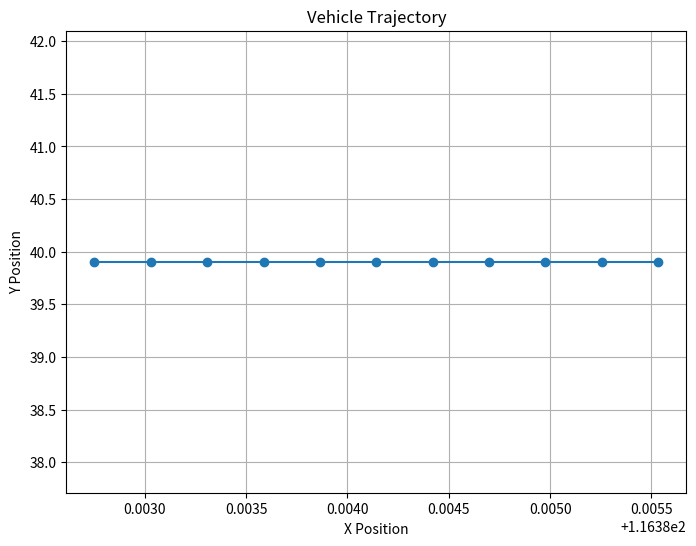

This figure's Python source:


import math
import matplotlib.pyplot as plt
import math

# --------------------------------------计算当前位置及航向角    
time_slot = 0.1
b = 9

def calculate_next_pos_theta(last_moment_pos, last_moment_theta, speed, wheel_angle, wheel_base = 2.875, time_slot = 0.1):
    speed_m_per_s = speed * 1000 / 3600

    # 如果wheel_angle等于0，表示车辆直行
    if wheel_angle == 0:
        # 计算直行的距离
        distance = speed_m_per_s * time_slot
        # 转换theta为弧度
        theta_radian = math.radians(last_moment_theta)
        dx = distance * math.sin(theta_radian)
        dy = distance * math.cos(theta_radian)
        next_theta = last_moment_theta
    else:
        # 转换wheel_angle为弧度
        wheel_angle_radian = math.radians(wheel_angle)
        # 计算以车辆为圆心的弧线半径R
        R = wheel_base / math.tan(abs(wheel_angle_radian))
        # 计算车辆实际行驶的弧长distance
        distance = speed_m_per_s * time_slot
        # 计算车辆经过的弧线对应圆心角alpha（弧度）
        alpha = distance / R
        # 计算经纬度变化
        dx = R * math.sin(alpha) if wheel_angle > 0 else -R * math.sin(alpha)
        dy = R * (1 - math.cos(alpha))
        # 计算下一时刻的theta
        next_theta = (last_moment_theta - math.degrees(alpha)) if wheel_angle > 0 else (last_moment_theta + math.degrees(alpha))
        # Ensure next_theta is within 0~360
        next_theta %= 360

    # 一个纬度上距离1km对应的角度变化
    lat_to_km = 1 / 111
    # 一个经度上距离1km对应的角度变化
    lon_to_km = 1 / (111 * math.cos(math.radians(last_moment_pos[1])))

    # 计算经纬度变化对应的角度变化
    delta_lon = dx * lat_to_km  / b
    delta_lat = dy * lon_to_km  / b
    # 计算下一时刻的位置
    next_pos = [last_moment_pos[0]+delta_lon, last_moment_pos[1]+delta_lat, 0]

    return next_pos, next_theta


def plot_vehicle_trajectory(initial_pos, initial_theta, speed, wheel_angle, time_slot, num_steps):
    positions = [initial_pos]
    thetas = [initial_theta]
    
    current_pos = initial_pos
    current_theta = initial_theta
    
    for _ in range(num_steps):
        next_pos, next_theta = calculate_next_pos_theta(current_pos, current_theta, speed, wheel_angle)
        positions.append(next_pos)
        thetas.append(next_theta)
        
        current_pos = next_pos
        current_theta = next_theta
    
    x_values = [pos[0] for pos in positions]
    y_values = [pos[1] for pos in positions]
    print('positions: ', positions)
    
    plt.figure(figsize=(8, 6))
    plt.plot(x_values, y_values, marker='o')
    plt.title('Vehicle Trajectory')
    plt.xlabel('X Position')
    plt.ylabel('Y Position')
    plt.grid(True)
    plt.show()

# Example usage:
initial_position = [ 116.38553266, 39.90440998, 0 ]  # Set your initial position here
initial_angle = 270  # Set your initial angle here
vehicle_speed = 10  # Set your vehicle speed here
wheel_angle = 0  # Set your wheel angle here
time_step = 0.1  # Set your time slot here
num_iterations = 10  # Set the number of iterations/steps

plot_vehicle_trajectory(initial_position, initial_angle, vehicle_speed, wheel_angle, time_step, num_iterations)
